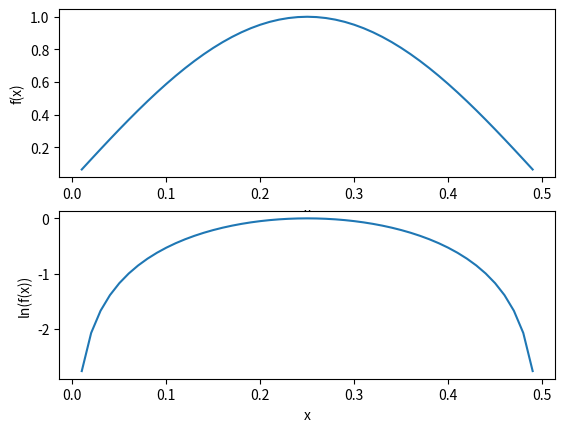

This chart was generated by the following Python code:
#!/usr/bin/python
# -*- coding: UTF-8 -*-

"""
测试log函数不改变函数凹凸特性

@Author: xiezhenwei
@Date: 2017/12/6
"""
from numpy import *
import matplotlib
import matplotlib.pyplot as plt

t = arange(0.01, 0.5, 0.01)   #0.0到0.5，步长为0.01
s = sin(2*pi*t)
logS = log(s)

fig = plt.figure()
ax = fig.add_subplot(211)     #参数211的意思是：将画布分割成2行1列，图像画在从左到右从上到下的第1块
ax.plot(t,s)
ax.set_ylabel('f(x)')
ax.set_xlabel('x')

ax = fig.add_subplot(212)
ax.plot(t,logS)
ax.set_ylabel('ln(f(x))')
ax.set_xlabel('x')
plt.show()